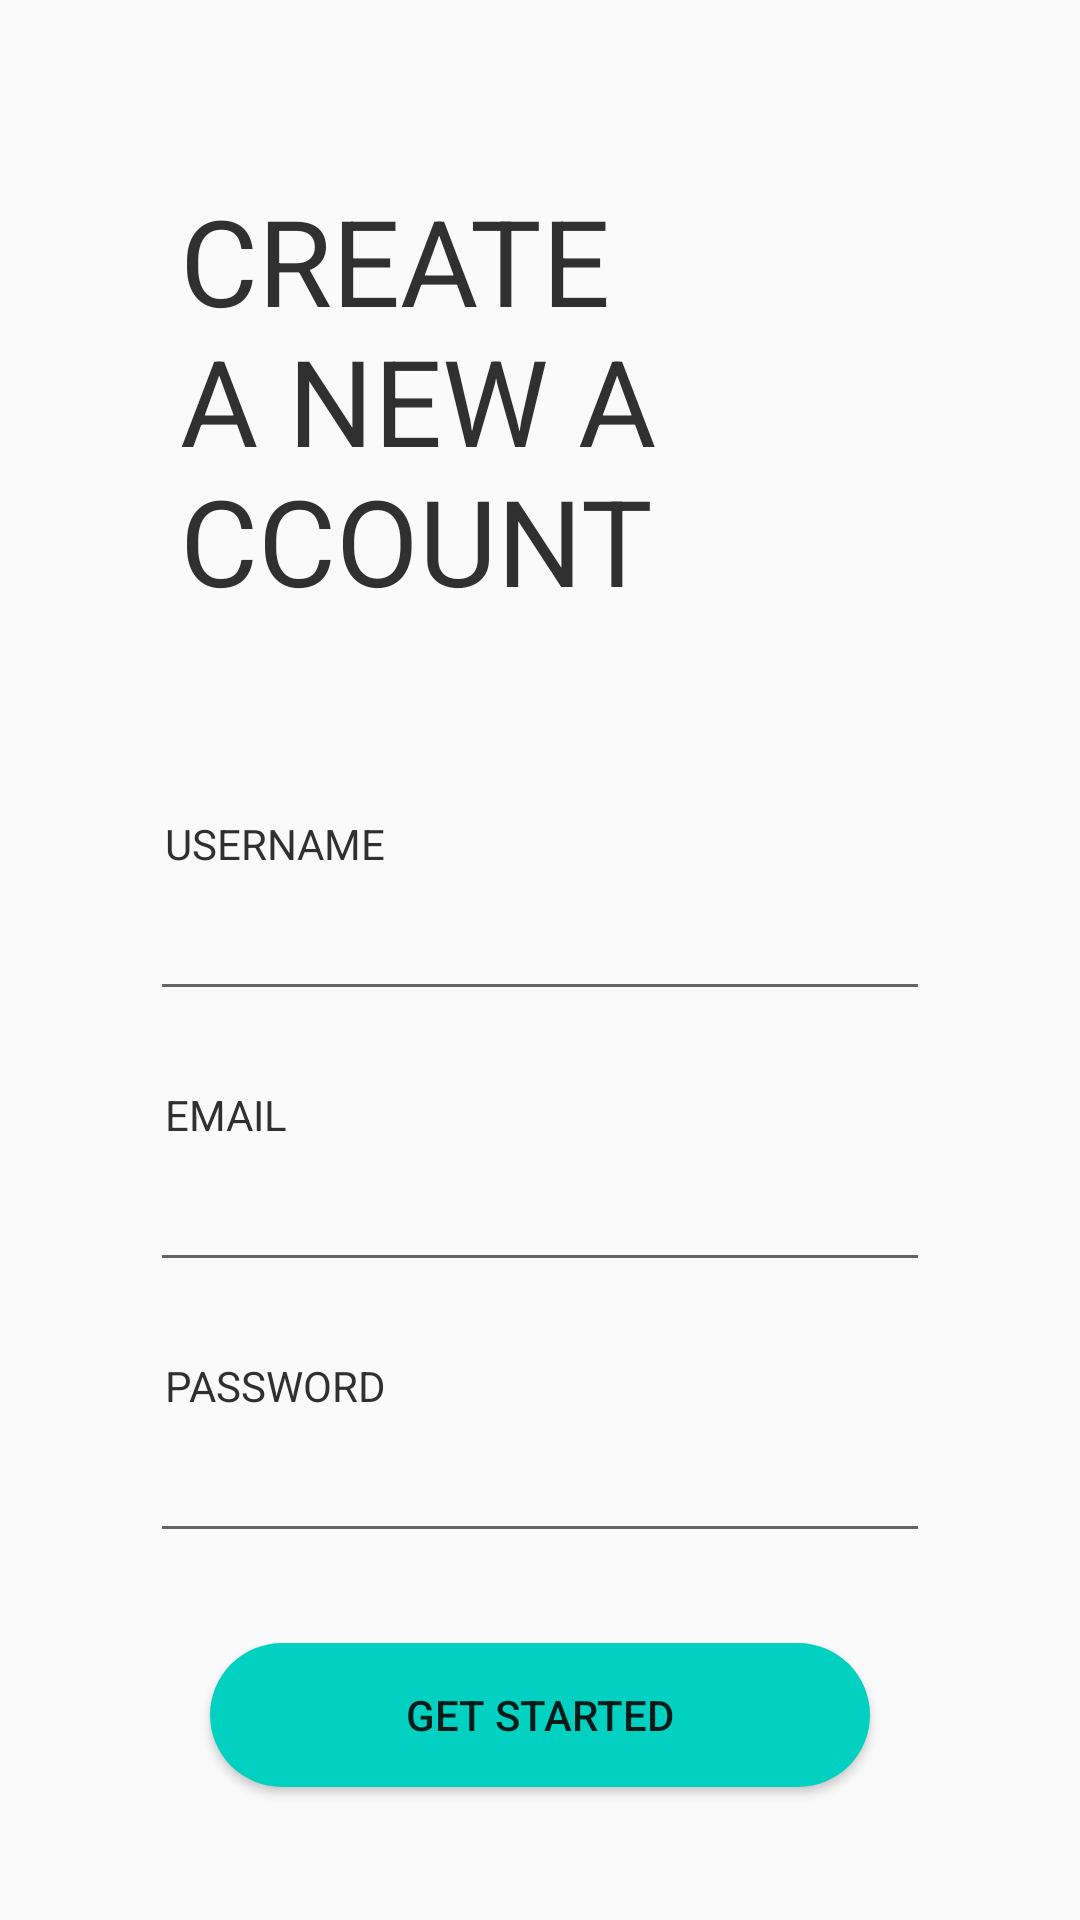

The Android layout XML behind this screen, and the referenced resources:
<!-- AndroidManifest.xml: application theme AppTheme -->
<!-- res/layout/activity_sign_up_main.xml -->
<?xml version="1.0" encoding="utf-8"?>
<RelativeLayout xmlns:android="http://schemas.android.com/apk/res/android"
    xmlns:app="http://schemas.android.com/apk/res-auto"
    xmlns:tools="http://schemas.android.com/tools"
    android:layout_width="match_parent"
    android:layout_height="match_parent"
    tools:context=".SignUpMain">

    <LinearLayout
        android:layout_width="match_parent"
        android:layout_height="match_parent"
        android:background="@drawable/loginpagebox"
        android:orientation="vertical">

        <TextView
            android:layout_width="match_parent"
            android:layout_height="wrap_content"
            android:layout_marginLeft="30dp"
            android:layout_marginTop="30dp"
            android:layout_marginRight="100dp"
            android:padding="30dp"
            android:text="CREATE A NEW ACCOUNT"
            android:textColor="@color/colorText"
            android:textFontWeight="70"
            android:textSize="40dp"
            android:textStyle="bold" />


        <TextView
            android:layout_width="match_parent"
            android:layout_height="wrap_content"
            android:layout_marginLeft="50dp"
            android:layout_marginTop="30dp"
            android:padding="5dp"
            android:text="USERNAME"
            android:textColor="@color/colorText"
            android:textFontWeight="60" />

        <EditText
            android:id="@+id/SignUp_Username"
            android:layout_width="match_parent"
            android:layout_height="wrap_content"
            android:layout_marginLeft="50dp"
            android:layout_marginRight="50dp"
            android:textColor="@color/colorText"
            android:textColorHint="@color/colorText"
            android:textStyle="bold" />


        <TextView
            android:layout_width="match_parent"
            android:layout_height="wrap_content"
            android:layout_marginLeft="50dp"
            android:layout_marginTop="20dp"
            android:padding="5dp"
            android:text="EMAIL"
            android:textColor="@color/colorText"
            android:textFontWeight="60" />

        <EditText
            android:id="@+id/SignUp_Email"
            android:layout_width="match_parent"
            android:layout_height="wrap_content"
            android:layout_marginLeft="50dp"
            android:layout_marginRight="50dp"
            android:textColor="@color/colorText"
            android:textColorHint="@color/colorText"
            android:textStyle="bold" />

        <TextView
            android:layout_width="match_parent"
            android:layout_height="wrap_content"
            android:layout_marginLeft="50dp"
            android:layout_marginTop="20dp"
            android:padding="5dp"
            android:text="PASSWORD"
            android:textColor="@color/colorText"
            android:textFontWeight="60" />

        <EditText
            android:id="@+id/SignUp_Password"
            android:layout_width="match_parent"
            android:layout_height="wrap_content"
            android:layout_marginLeft="50dp"
            android:layout_marginRight="50dp"
            android:textColor="@color/colorText"
            android:textColorHint="@color/colorText"
            android:textStyle="bold" />

        <Button
            android:id="@+id/SignUp_Button"
            android:layout_width="match_parent"
            android:layout_height="wrap_content"
            android:layout_marginLeft="70dp"
            android:layout_marginTop="30dp"
            android:layout_marginRight="70dp"
            android:background="@drawable/sign_up_button"
            android:text="GET STARTED" />


    </LinearLayout>


</RelativeLayout>
<!-- resources referenced by this layout -->
<resources>
  <color name="colorText">#303030</color>
  <!-- drawable sign_up_button (drawable) -->
  <?xml version="1.0" encoding="utf-8"?>
  <shape xmlns:android="http://schemas.android.com/apk/res/android" android:shape="rectangle">
  
  
      <corners android:radius="40dip" />
      <solid android:color="#02D0C0"/>
  
  
  </shape>
  <style name="AppTheme" parent="Theme.AppCompat.Light.DarkActionBar">
          
          <item name="colorPrimary">@color/colorPrimary</item>
          <item name="colorPrimaryDark">@color/colorLoginButton</item>
          <item name="colorAccent">@color/colorText</item>
      </style>
  <color name="colorPrimary">#F5F5F5</color>
  <color name="colorLoginButton">#EF9696</color>
</resources>
